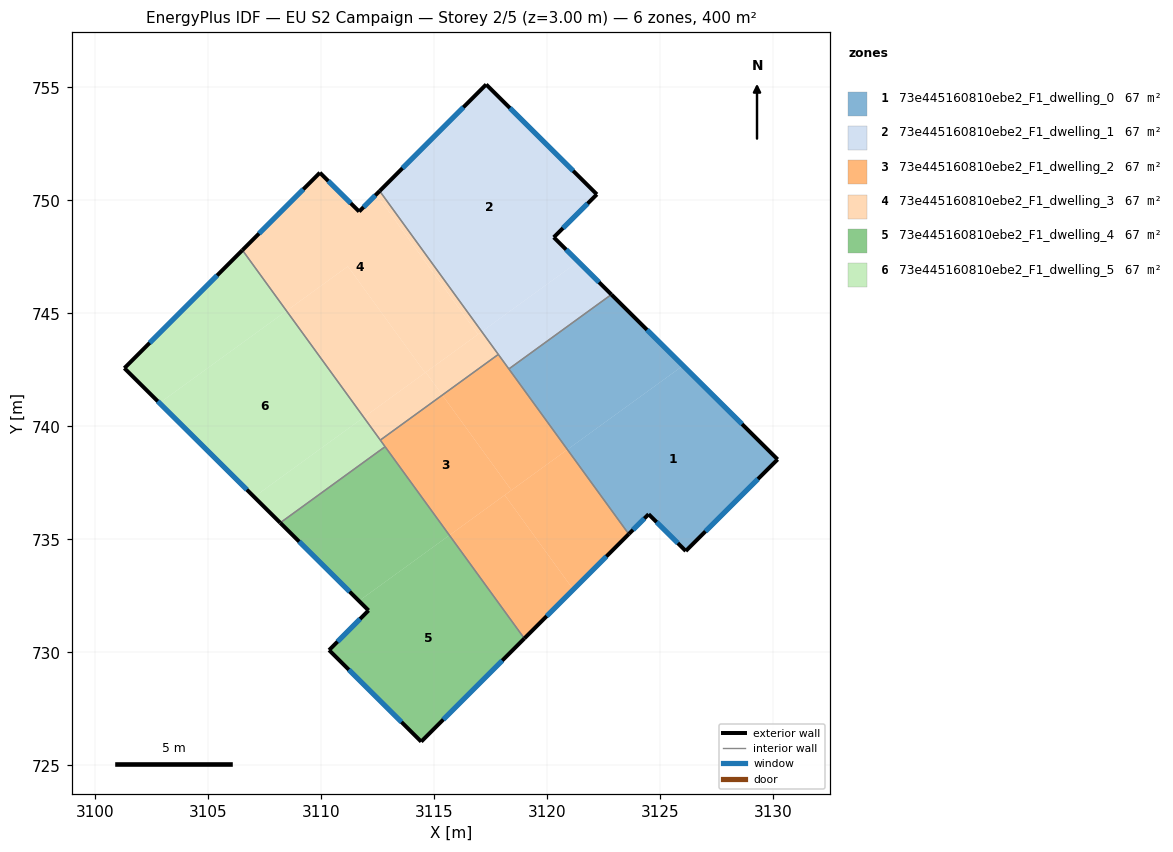
=== STOREY PLAN SPEC (per zone: floor XY polygon, exterior-wall plan segments, windows/doors) ===
zone 1: 73e445160810ebe2_F1_dwelling_0  (66.7 m²)
  floor: (3130.21, 738.54) (3126.15, 734.48) (3124.50, 736.11) (3123.62, 735.23) (3120.91, 738.97) (3126.03, 742.69)
  floor: (3126.03, 742.69) (3120.91, 738.97) (3118.32, 742.54) (3122.86, 745.83)
  exterior wall: (3123.62, 735.23) – (3124.50, 736.11)  [1.2 m]
    window: (3123.81, 735.42) – (3124.31, 735.92)  [1.2 m²]
  exterior wall: (3130.21, 738.54) – (3122.86, 745.83)  [10.4 m]
    window: (3128.64, 740.10) – (3124.43, 744.27)  [10.2 m²]
  exterior wall: (3126.15, 734.48) – (3130.21, 738.54)  [5.7 m]
    window: (3127.02, 735.35) – (3129.34, 737.67)  [5.6 m²]
  exterior wall: (3124.50, 736.11) – (3126.15, 734.48)  [2.3 m]
    window: (3124.86, 735.76) – (3125.79, 734.83)  [2.3 m²]
  interior walls: 2
zone 2: 73e445160810ebe2_F1_dwelling_1  (66.7 m²)
  floor: (3122.21, 750.26) (3120.30, 748.36) (3121.39, 747.29) (3117.12, 744.19) (3112.60, 750.41) (3117.32, 755.13)
  floor: (3122.86, 745.83) (3118.32, 742.54) (3117.12, 744.19) (3121.39, 747.29)
  exterior wall: (3117.32, 755.13) – (3112.60, 750.41)  [6.7 m]
    window: (3116.31, 754.12) – (3113.61, 751.42)  [6.5 m²]
  exterior wall: (3122.21, 750.26) – (3117.32, 755.13)  [6.9 m]
    window: (3121.16, 751.30) – (3118.36, 754.08)  [6.8 m²]
  exterior wall: (3120.30, 748.36) – (3122.21, 750.26)  [2.7 m]
    window: (3120.71, 748.77) – (3121.80, 749.86)  [2.6 m²]
  exterior wall: (3122.86, 745.83) – (3120.30, 748.36)  [3.6 m]
    window: (3122.31, 746.37) – (3120.85, 747.82)  [3.5 m²]
  interior walls: 3
zone 3: 73e445160810ebe2_F1_dwelling_2  (66.7 m²)
  floor: (3115.37, 741.38) (3118.43, 737.17) (3115.69, 735.18) (3112.63, 739.39)
  floor: (3118.14, 736.96) (3121.17, 732.78) (3119.00, 730.61) (3115.69, 735.18)
  floor: (3120.91, 738.97) (3123.62, 735.23) (3121.17, 732.78) (3118.14, 736.96)
  floor: (3117.85, 743.18) (3120.91, 738.97) (3118.43, 737.17) (3115.37, 741.38)
  exterior wall: (3119.00, 730.61) – (3123.62, 735.23)  [6.5 m]
    window: (3119.99, 731.60) – (3122.63, 734.24)  [6.4 m²]
  interior walls: 5
zone 4: 73e445160810ebe2_F1_dwelling_3  (66.7 m²)
  floor: (3112.46, 750.26) (3116.95, 744.07) (3114.61, 742.37) (3111.20, 747.08) (3108.48, 745.11) (3106.53, 747.79) (3109.96, 751.22) (3111.69, 749.50)
  floor: (3112.60, 750.41) (3117.12, 744.19) (3116.95, 744.07) (3112.46, 750.26)
  floor: (3111.20, 747.08) (3114.61, 742.37) (3111.90, 740.40) (3108.48, 745.11)
  floor: (3114.64, 742.39) (3115.37, 741.38) (3112.63, 739.39) (3111.90, 740.40)
  floor: (3117.12, 744.19) (3117.85, 743.18) (3115.37, 741.38) (3114.64, 742.39)
  exterior wall: (3109.96, 751.22) – (3106.53, 747.79)  [4.8 m]
    window: (3109.22, 750.49) – (3107.26, 748.53)  [4.8 m²]
  exterior wall: (3111.69, 749.50) – (3109.96, 751.22)  [2.4 m]
    window: (3111.32, 749.87) – (3110.33, 750.85)  [2.4 m²]
  exterior wall: (3112.60, 750.41) – (3111.69, 749.50)  [1.3 m]
    window: (3112.41, 750.22) – (3111.89, 749.70)  [1.3 m²]
  interior walls: 3
zone 5: 73e445160810ebe2_F1_dwelling_4  (66.7 m²)
  floor: (3115.69, 735.18) (3119.00, 730.61) (3114.44, 726.05) (3110.36, 730.10) (3112.11, 731.85) (3111.69, 732.27)
  floor: (3112.84, 739.10) (3115.69, 735.18) (3111.69, 732.27) (3108.20, 735.73)
  exterior wall: (3114.44, 726.05) – (3119.00, 730.61)  [6.5 m]
    window: (3115.42, 727.03) – (3118.03, 729.63)  [6.3 m²]
  exterior wall: (3110.36, 730.10) – (3114.44, 726.05)  [5.7 m]
    window: (3111.24, 729.23) – (3113.57, 726.92)  [5.6 m²]
  exterior wall: (3112.11, 731.85) – (3110.36, 730.10)  [2.5 m]
    window: (3111.74, 731.48) – (3110.74, 730.47)  [2.4 m²]
  exterior wall: (3108.20, 735.73) – (3112.11, 731.85)  [5.5 m]
    window: (3109.04, 734.90) – (3111.27, 732.68)  [5.4 m²]
  interior walls: 2
zone 6: 73e445160810ebe2_F1_dwelling_5  (66.7 m²)
  floor: (3108.48, 745.11) (3111.90, 740.40) (3107.05, 736.88) (3102.86, 741.03)
  floor: (3106.53, 747.79) (3108.48, 745.11) (3102.86, 741.03) (3101.31, 742.57)
  floor: (3111.90, 740.40) (3112.84, 739.10) (3108.20, 735.73) (3107.05, 736.88)
  exterior wall: (3101.31, 742.57) – (3108.20, 735.73)  [9.7 m]
    window: (3102.78, 741.11) – (3106.73, 737.20)  [9.5 m²]
  exterior wall: (3106.53, 747.79) – (3101.31, 742.57)  [7.4 m]
    window: (3105.41, 746.68) – (3102.42, 743.69)  [7.2 m²]
  interior walls: 3

=== DERIVED (storey summary) ===
Building: EU S2 Campaign
Storey: 2 of 5  (floor level z = 3.00 m)
Storey gross floor area: 400.1 m²
Zones on this storey: 6
  - 73e445160810ebe2_F1_dwelling_0: floor 66.7 m²; exterior wall 19.7 m (59.0 m²); 4 window(s) 19.3 m²; WWR 32.7%
  - 73e445160810ebe2_F1_dwelling_1: floor 66.7 m²; exterior wall 19.9 m (59.6 m²); 4 window(s) 19.5 m²; WWR 32.7%
  - 73e445160810ebe2_F1_dwelling_2: floor 66.7 m²; exterior wall 6.5 m (19.6 m²); 1 window(s) 6.4 m²; WWR 32.7%
  - 73e445160810ebe2_F1_dwelling_3: floor 66.7 m²; exterior wall 8.6 m (25.7 m²); 3 window(s) 8.4 m²; WWR 32.7%
  - 73e445160810ebe2_F1_dwelling_4: floor 66.7 m²; exterior wall 20.2 m (60.5 m²); 4 window(s) 19.8 m²; WWR 32.7%
  - 73e445160810ebe2_F1_dwelling_5: floor 66.7 m²; exterior wall 17.1 m (51.3 m²); 2 window(s) 16.8 m²; WWR 32.7%
Zone adjacency (shared interzone walls):
  - 73e445160810ebe2_F1_dwelling_0 ↔ 73e445160810ebe2_F1_dwelling_1
  - 73e445160810ebe2_F1_dwelling_0 ↔ 73e445160810ebe2_F1_dwelling_2
  - 73e445160810ebe2_F1_dwelling_1 ↔ 73e445160810ebe2_F1_dwelling_2
  - 73e445160810ebe2_F1_dwelling_1 ↔ 73e445160810ebe2_F1_dwelling_3
  - 73e445160810ebe2_F1_dwelling_2 ↔ 73e445160810ebe2_F1_dwelling_3
  - 73e445160810ebe2_F1_dwelling_2 ↔ 73e445160810ebe2_F1_dwelling_4
  - 73e445160810ebe2_F1_dwelling_2 ↔ 73e445160810ebe2_F1_dwelling_5
  - 73e445160810ebe2_F1_dwelling_3 ↔ 73e445160810ebe2_F1_dwelling_5
  - 73e445160810ebe2_F1_dwelling_4 ↔ 73e445160810ebe2_F1_dwelling_5